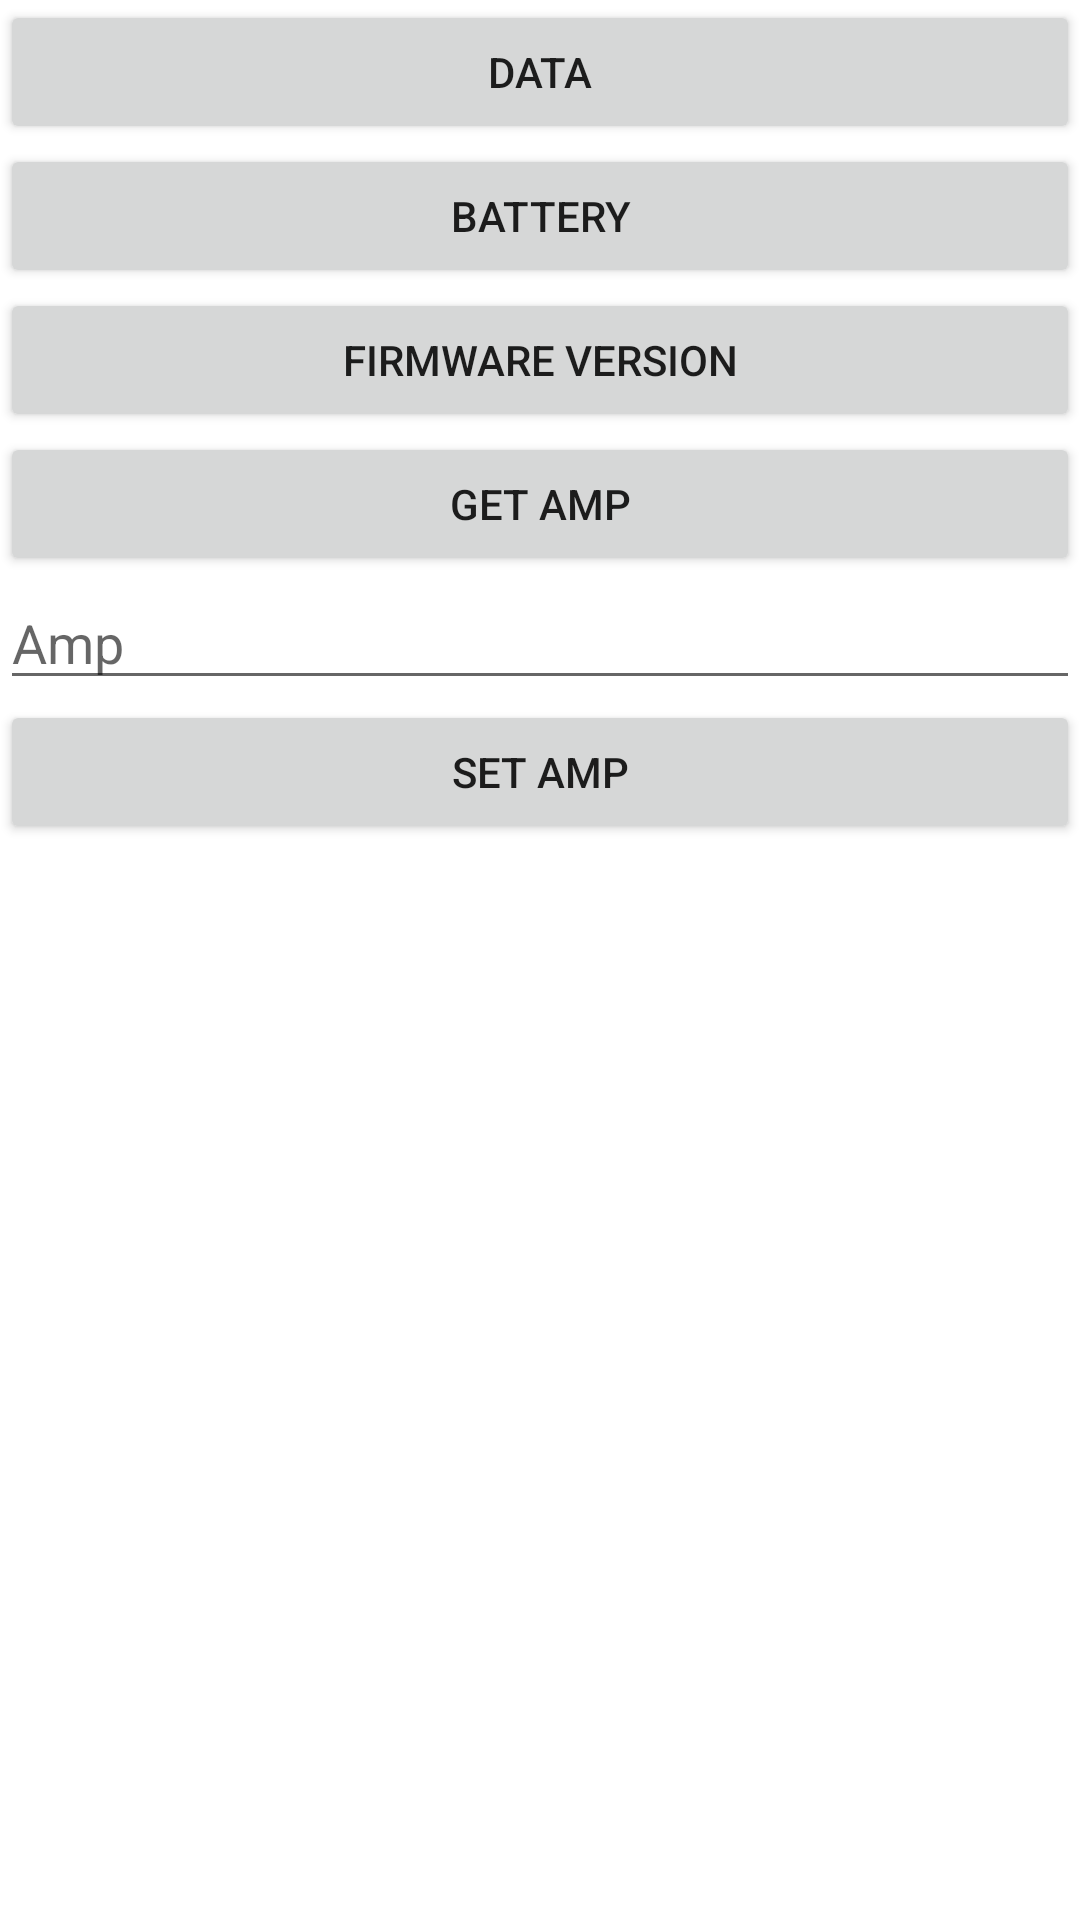

Reconstruct the res/layout file that produces this screen, plus the resources it refers to.
<!-- AndroidManifest.xml: application theme Theme.AlgorigoBleLibrary -->
<!-- res/layout/activity_rx_pdms.xml -->
<?xml version="1.0" encoding="utf-8"?>
<androidx.constraintlayout.widget.ConstraintLayout xmlns:android="http://schemas.android.com/apk/res/android"
    xmlns:app="http://schemas.android.com/apk/res-auto"
    xmlns:tools="http://schemas.android.com/tools"
    android:layout_width="match_parent"
    android:layout_height="match_parent"
    tools:context=".pdms.RxPDMSActivity">

    <Button
        android:id="@+id/startBtn"
        android:layout_width="match_parent"
        android:layout_height="wrap_content"
        android:text="Data"
        app:layout_constraintTop_toTopOf="parent" />

    <Button
        android:id="@+id/batteryBtn"
        android:layout_width="match_parent"
        android:layout_height="wrap_content"
        android:text="Battery"
        app:layout_constraintTop_toBottomOf="@+id/startBtn" />

    <Button
        android:id="@+id/firmwareVersionBtn"
        android:layout_width="match_parent"
        android:layout_height="wrap_content"
        android:text="Firmware Version"
        app:layout_constraintTop_toBottomOf="@+id/batteryBtn" />

    <Button
        android:id="@+id/getAmpBtn"
        android:layout_width="match_parent"
        android:layout_height="wrap_content"
        android:text="Get Amp"
        app:layout_constraintTop_toBottomOf="@+id/firmwareVersionBtn" />

    <EditText
        android:id="@+id/ampEditText"
        android:layout_width="match_parent"
        android:layout_height="wrap_content"
        android:hint="Amp"
        android:inputType="number"
        app:layout_constraintTop_toBottomOf="@+id/getAmpBtn" />

    <Button
        android:id="@+id/setAmpBtn"
        android:layout_width="match_parent"
        android:layout_height="wrap_content"
        android:text="Set Amp"
        app:layout_constraintTop_toBottomOf="@+id/ampEditText" />

</androidx.constraintlayout.widget.ConstraintLayout>
<!-- resources referenced by this layout -->
<resources>
  <style name="Theme.AlgorigoBleLibrary" parent="Theme.MaterialComponents.DayNight.DarkActionBar">
          
          <item name="colorPrimary">@color/purple_500</item>
          <item name="colorPrimaryVariant">@color/purple_700</item>
          <item name="colorOnPrimary">@color/white</item>
          
          <item name="colorSecondary">@color/teal_200</item>
          <item name="colorSecondaryVariant">@color/teal_700</item>
          <item name="colorOnSecondary">@color/black</item>
          
          <item name="android:statusBarColor" tools:targetApi="l">?attr/colorPrimaryVariant</item>
          
      </style>
  <!-- not gathered from this repository: default colours our renderer supplied (Android Studio template values) -->
  <color name="purple_500">#FF6200EE</color>
  <color name="purple_700">#FF3700B3</color>
  <color name="teal_200">#FF03DAC5</color>
  <color name="teal_700">#FF018786</color>
  <color name="black">#FF000000</color>
  <color name="white">#FFFFFFFF</color>
</resources>
